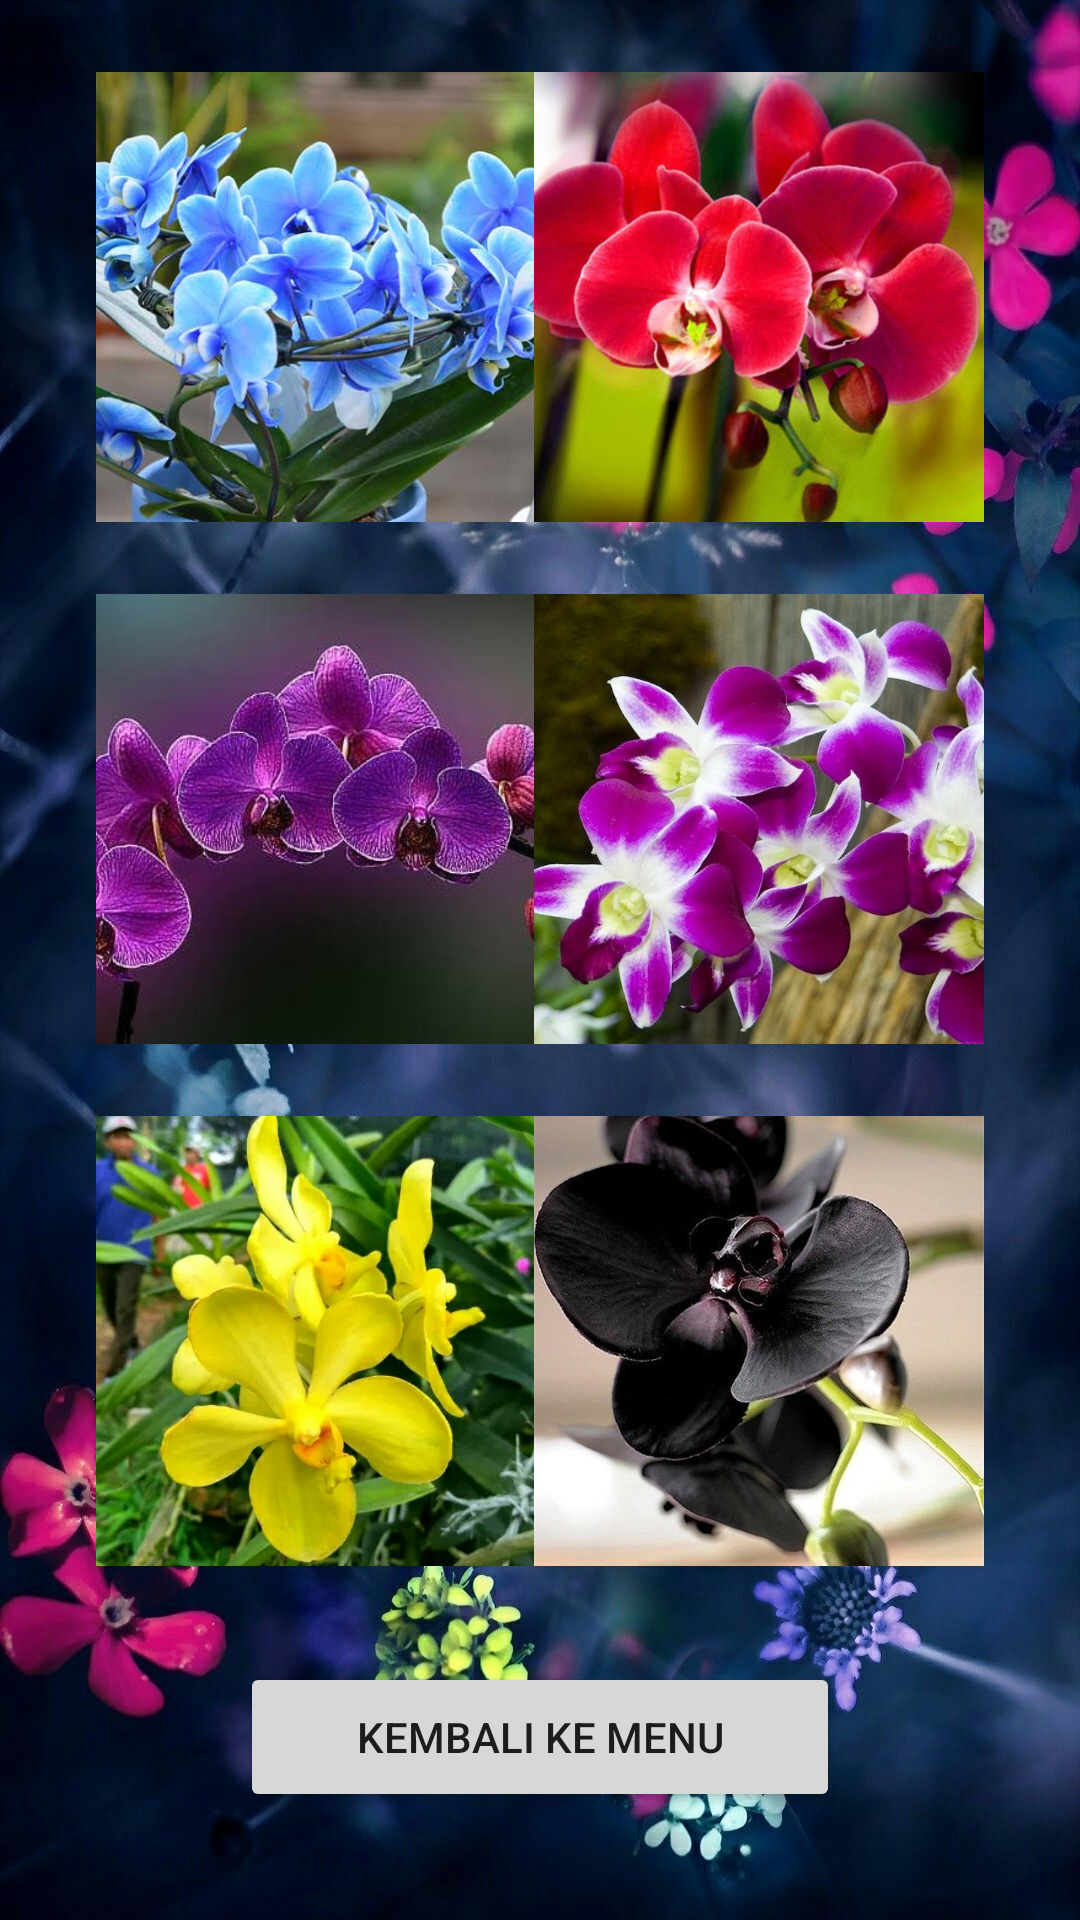

Android layout source for this screen:
<!-- AndroidManifest.xml: application theme Theme.FlowerView -->
<!-- res/layout/activity_foto_anggrek.xml -->
<?xml version="1.0" encoding="utf-8"?>
<androidx.constraintlayout.widget.ConstraintLayout xmlns:android="http://schemas.android.com/apk/res/android"
    xmlns:app="http://schemas.android.com/apk/res-auto"
    xmlns:tools="http://schemas.android.com/tools"
    android:layout_width="match_parent"
    android:layout_height="match_parent"
    android:background="@drawable/backbunga"
    tools:context=".FotoAnggrek">

    <ImageView
        android:id="@+id/imageView"
        android:layout_width="150dp"
        android:layout_height="150dp"
        android:layout_marginStart="32dp"
        android:layout_marginTop="24dp"
        android:scaleType="centerCrop"
        android:src="@drawable/anggrek1"
        app:layout_constraintStart_toStartOf="parent"
        app:layout_constraintTop_toTopOf="parent" />

    <ImageView
        android:id="@+id/imageView2"
        android:layout_width="150dp"
        android:layout_height="150dp"
        android:layout_marginTop="24dp"
        android:layout_marginEnd="32dp"
        android:scaleType="centerCrop"
        android:src="@drawable/anggrek2"
        app:layout_constraintEnd_toEndOf="parent"
        app:layout_constraintTop_toTopOf="parent" />

    <ImageView
        android:id="@+id/imageView3"
        android:layout_width="150dp"
        android:layout_height="150dp"
        android:layout_marginStart="32dp"
        android:layout_marginTop="24dp"
        android:scaleType="centerCrop"
        android:src="@drawable/anggrek3"
        app:layout_constraintStart_toStartOf="parent"
        app:layout_constraintTop_toBottomOf="@+id/imageView" />

    <ImageView
        android:id="@+id/imageView4"
        android:layout_width="150dp"
        android:layout_height="150dp"
        android:layout_marginTop="24dp"
        android:layout_marginEnd="32dp"
        android:scaleType="centerCrop"
        android:src="@drawable/anggrek4"
        app:layout_constraintEnd_toEndOf="parent"
        app:layout_constraintTop_toBottomOf="@+id/imageView2" />

    <ImageView
        android:layout_width="150dp"
        android:layout_height="150dp"
        android:layout_marginStart="32dp"
        android:layout_marginTop="24dp"
        android:scaleType="centerCrop"
        android:src="@drawable/anggrek5"
        app:layout_constraintStart_toStartOf="parent"
        app:layout_constraintTop_toBottomOf="@+id/imageView3" />

    <ImageView
        android:id="@+id/imageView5"
        android:layout_width="150dp"
        android:layout_height="150dp"
        android:layout_marginTop="24dp"
        android:layout_marginEnd="32dp"
        android:scaleType="centerCrop"
        android:src="@drawable/anggrek6"
        app:layout_constraintEnd_toEndOf="parent"
        app:layout_constraintTop_toBottomOf="@+id/imageView4" />

    <Button
        android:id="@+id/btn_fotoAnggrek"
        android:layout_width="200dp"
        android:layout_height="50dp"
        android:layout_marginTop="32dp"
        android:text="Kembali Ke Menu"
        app:layout_constraintEnd_toEndOf="parent"
        app:layout_constraintStart_toStartOf="parent"
        app:layout_constraintTop_toBottomOf="@+id/imageView5" />


</androidx.constraintlayout.widget.ConstraintLayout>
<!-- resources referenced by this layout -->
<resources>
  <!-- drawable anggrek1: jpg bitmap (drawable, 36248 bytes) -->
  <!-- drawable anggrek2: jpg bitmap (drawable, 43662 bytes) -->
  <!-- drawable anggrek3: jpg bitmap (drawable, 34332 bytes) -->
  <!-- drawable anggrek4: jpg bitmap (drawable, 96715 bytes) -->
  <!-- drawable anggrek5: jpg bitmap (drawable, 48150 bytes) -->
  <!-- drawable anggrek6: jpg bitmap (drawable, 64409 bytes) -->
  <!-- drawable backbunga: jpg bitmap (drawable, 220560 bytes) -->
  <style name="Theme.FlowerView" parent="Theme.MaterialComponents.DayNight.DarkActionBar">
          
          <item name="colorPrimary">@color/purple_500</item>
          <item name="colorPrimaryVariant">@color/purple_700</item>
          <item name="colorOnPrimary">@color/white</item>
          
          <item name="colorSecondary">@color/teal_200</item>
          <item name="colorSecondaryVariant">@color/teal_700</item>
          <item name="colorOnSecondary">@color/black</item>
          
          <item name="android:statusBarColor" tools:targetApi="l">?attr/colorPrimaryVariant</item>
          
      </style>
  <color name="purple_500">#FF6200EE</color>
  <color name="purple_700">#FF3700B3</color>
  <color name="white">#FFFFFFFF</color>
  <color name="teal_200">#FF03DAC5</color>
  <color name="teal_700">#FF018786</color>
  <color name="black">#FF000000</color>
</resources>
